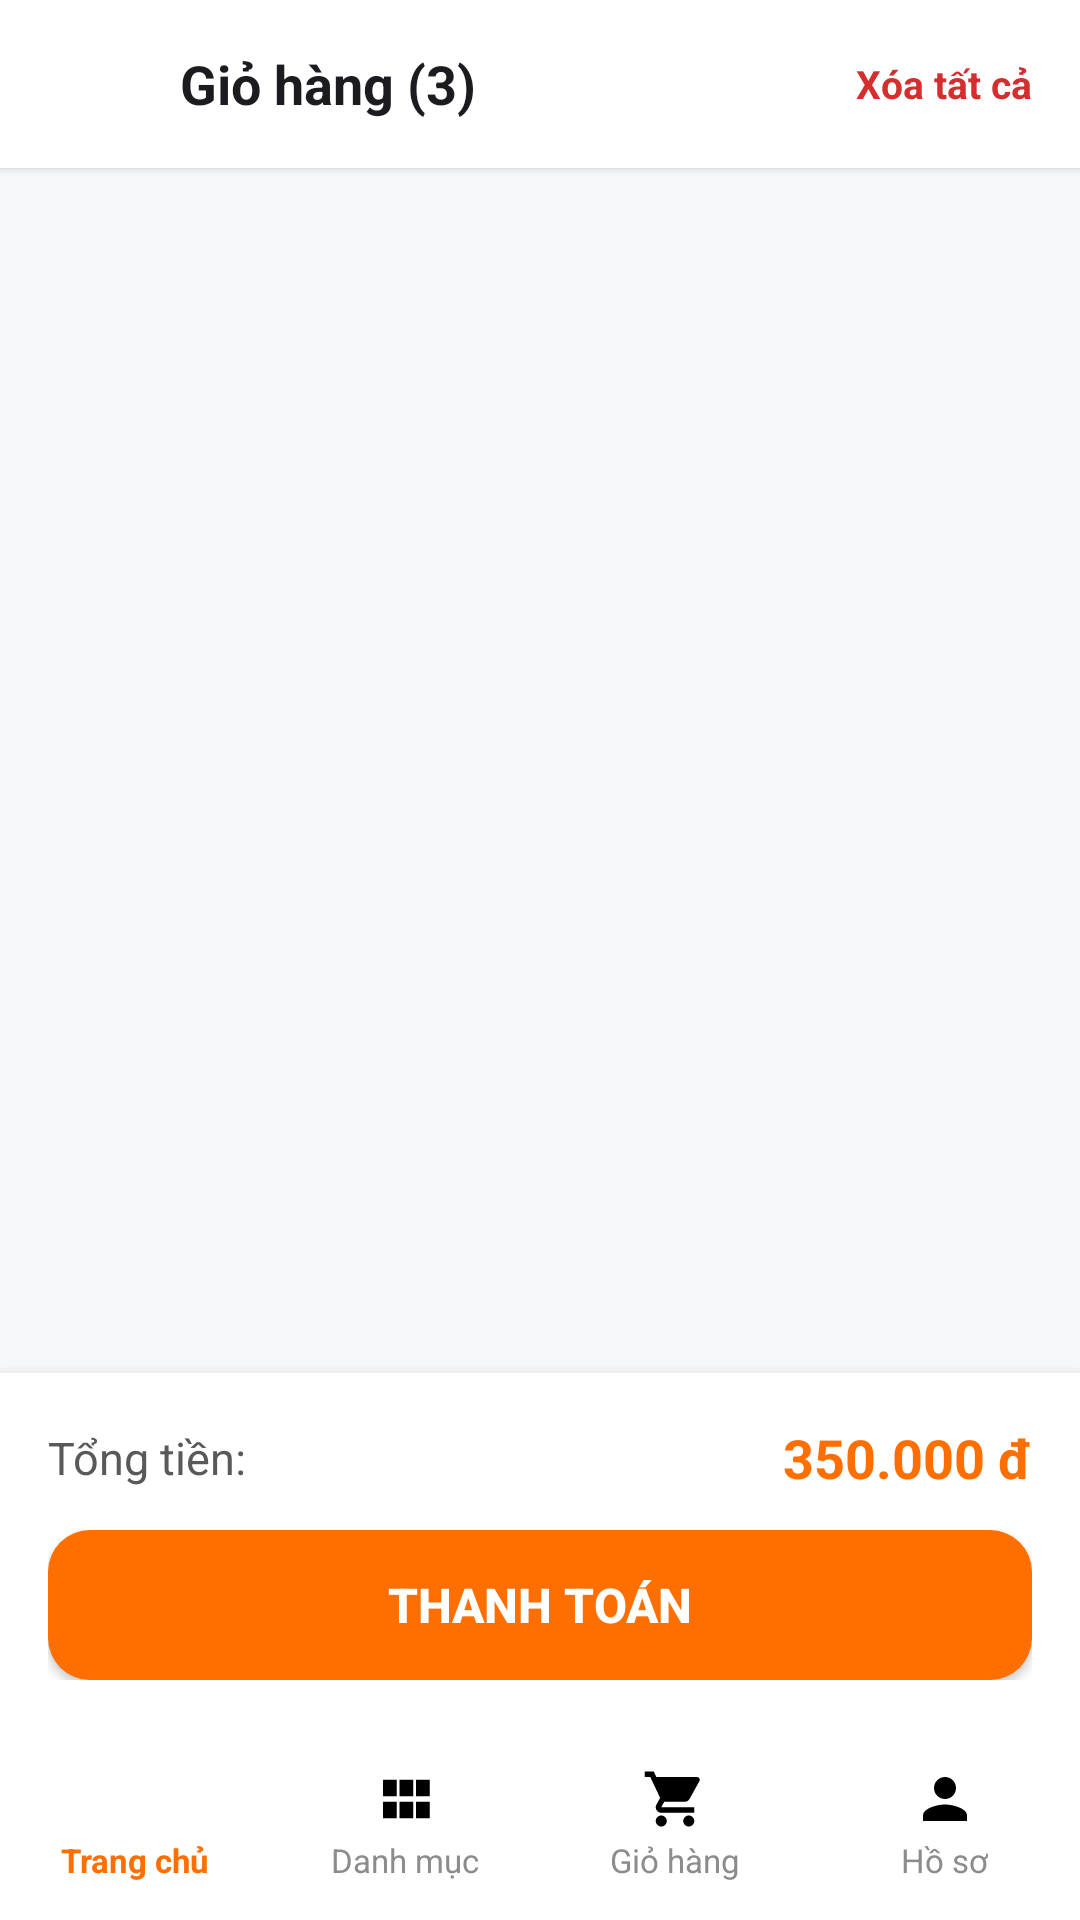

Layout XML and referenced resources for this Android screen:
<!-- AndroidManifest.xml: application theme Theme.PetShop -->
<!-- res/layout/activity_gio_hang.xml -->
﻿<?xml version="1.0" encoding="utf-8"?>
<RelativeLayout xmlns:android="http://schemas.android.com/apk/res/android"
    android:fitsSystemWindows="true"
    android:layout_width="match_parent"
    android:layout_height="match_parent"
    android:background="@color/background">

    
    <LinearLayout
        android:id="@+id/topBarGioHang"
        android:layout_width="match_parent"
        android:layout_height="56dp"
        android:background="@color/white"
        android:elevation="2dp"
        android:gravity="center_vertical"
        android:orientation="horizontal"
        android:paddingHorizontal="16dp">

        <ImageView
            android:id="@+id/btnBackGioHang"
            android:layout_width="32dp"
            android:layout_height="32dp"
            android:padding="4dp"
            android:src="@drawable/ic_back" />

        <TextView
            android:id="@+id/tvTieuDeGioHang"
            android:layout_width="0dp"
            android:layout_height="wrap_content"
            android:layout_marginStart="12dp"
            android:layout_weight="1"
            android:text="Giỏ hàng (3)"
            android:textColor="@color/text_primary"
            android:textSize="18sp"
            android:textStyle="bold" />

        <TextView
            android:id="@+id/btnXoaHetGioHang"
            android:layout_width="wrap_content"
            android:layout_height="wrap_content"
            android:text="Xóa tất cả"
            android:textColor="@color/danger"
            android:textSize="13sp"
            android:textStyle="bold" />
    </LinearLayout>

    
    <LinearLayout
        android:id="@+id/layoutEmptyCart"
        android:layout_width="match_parent"
        android:layout_height="match_parent"
        android:layout_above="@id/bottomCheckoutBar"
        android:layout_below="@id/topBarGioHang"
        android:gravity="center"
        android:orientation="vertical"
        android:padding="24dp"
        android:visibility="gone">

        <ImageView
            android:layout_width="80dp"
            android:layout_height="80dp"
            android:src="@drawable/ic_cart" />

        <TextView
            android:layout_width="wrap_content"
            android:layout_height="wrap_content"
            android:layout_marginTop="16dp"
            android:text="Giỏ hàng của bạn đang trống"
            android:textColor="@color/text_primary"
            android:textSize="16sp"
            android:textStyle="bold" />

        <Button
            android:id="@+id/btnTiepTucMua"
            android:layout_width="wrap_content"
            android:layout_height="44dp"
            android:layout_marginTop="16dp"
            android:background="@drawable/bg_button_primary"
            android:paddingHorizontal="24dp"
            android:text="Khám phá phụ kiện"
            android:textColor="@color/white" />
    </LinearLayout>

    <androidx.recyclerview.widget.RecyclerView
        android:id="@+id/rvGioHang"
        android:layout_width="match_parent"
        android:layout_height="match_parent"
        android:layout_above="@id/bottomCheckoutBar"
        android:layout_below="@id/topBarGioHang"
        android:padding="12dp" />

    
    <LinearLayout
        android:id="@+id/bottomCheckoutBar"
        android:layout_width="match_parent"
        android:layout_height="wrap_content"
        android:layout_above="@id/bottomNavGioHang"
        android:background="@color/white"
        android:elevation="8dp"
        android:orientation="vertical"
        android:padding="16dp">

        <LinearLayout
            android:layout_width="match_parent"
            android:layout_height="wrap_content"
            android:gravity="center_vertical"
            android:orientation="horizontal">

            <TextView
                android:layout_width="0dp"
                android:layout_height="wrap_content"
                android:layout_weight="1"
                android:text="Tổng tiền:"
                android:textColor="@color/text_secondary"
                android:textSize="15sp" />

            <TextView
                android:id="@+id/tvTongTienGioHang"
                android:layout_width="wrap_content"
                android:layout_height="wrap_content"
                android:text="350.000 đ"
                android:textColor="@color/primary"
                android:textSize="18sp"
                android:textStyle="bold" />
        </LinearLayout>

        <Button
            android:id="@+id/btnThanhToan"
            android:layout_width="match_parent"
            android:layout_height="50dp"
            android:layout_marginTop="12dp"
            android:background="@drawable/bg_button_primary"
            android:text="Thanh toán"
            android:textColor="@color/white"
            android:textSize="16sp"
            android:textStyle="bold" />
    </LinearLayout>

    
    <include
        android:id="@+id/bottomNavGioHang"
        layout="@layout/bottom_nav_user"
        android:layout_width="match_parent"
        android:layout_height="64dp"
        android:layout_alignParentBottom="true" />

</RelativeLayout>
<!-- res/layout/bottom_nav_user.xml (included above) -->
﻿<?xml version="1.0" encoding="utf-8"?>
<LinearLayout xmlns:android="http://schemas.android.com/apk/res/android"
    android:layout_width="match_parent"
    android:layout_height="64dp"
    android:background="@color/white"
    android:elevation="8dp"
    android:orientation="horizontal">

    <LinearLayout
        android:id="@+id/navHome"
        android:layout_width="0dp"
        android:layout_height="match_parent"
        android:layout_weight="1"
        android:gravity="center"
        android:orientation="vertical"
        android:clickable="true"
        android:focusable="true">

        <ImageView
            android:id="@+id/imgNavHome"
            android:layout_width="22dp"
            android:layout_height="22dp"
            android:src="@drawable/ic_home" />

        <TextView
            android:id="@+id/tvNavHome"
            android:layout_width="wrap_content"
            android:layout_height="wrap_content"
            android:layout_marginTop="2dp"
            android:text="Trang chủ"
            android:textColor="@color/primary"
            android:textSize="11sp"
            android:textStyle="bold" />
    </LinearLayout>

    <LinearLayout
        android:id="@+id/navDanhMuc"
        android:layout_width="0dp"
        android:layout_height="match_parent"
        android:layout_weight="1"
        android:gravity="center"
        android:orientation="vertical"
        android:clickable="true"
        android:focusable="true">

        <ImageView
            android:id="@+id/imgNavDanhMuc"
            android:layout_width="22dp"
            android:layout_height="22dp"
            android:src="@drawable/ic_category" />

        <TextView
            android:id="@+id/tvNavDanhMuc"
            android:layout_width="wrap_content"
            android:layout_height="wrap_content"
            android:layout_marginTop="2dp"
            android:text="Danh mục"
            android:textColor="@color/text_muted"
            android:textSize="11sp" />
    </LinearLayout>

    <FrameLayout
        android:id="@+id/navGioHang"
        android:layout_width="0dp"
        android:layout_height="match_parent"
        android:layout_weight="1"
        android:clickable="true"
        android:focusable="true">

        <LinearLayout
            android:layout_width="match_parent"
            android:layout_height="match_parent"
            android:gravity="center"
            android:orientation="vertical">

            <ImageView
                android:id="@+id/imgNavGioHang"
                android:layout_width="22dp"
                android:layout_height="22dp"
                android:src="@drawable/ic_cart" />

            <TextView
                android:id="@+id/tvNavGioHang"
                android:layout_width="wrap_content"
                android:layout_height="wrap_content"
                android:layout_marginTop="2dp"
                android:text="Giỏ hàng"
                android:textColor="@color/text_muted"
                android:textSize="11sp" />
        </LinearLayout>

        <TextView
            android:id="@+id/tvCartBadge"
            android:layout_width="18dp"
            android:layout_height="18dp"
            android:layout_gravity="top|center_horizontal"
            android:layout_marginStart="12dp"
            android:layout_marginTop="6dp"
            android:background="@drawable/bg_circle_avatar"
            android:gravity="center"
            android:text="0"
            android:textColor="@color/white"
            android:textSize="10sp"
            android:textStyle="bold"
            android:visibility="gone" />
    </FrameLayout>

    <LinearLayout
        android:id="@+id/navHoSo"
        android:layout_width="0dp"
        android:layout_height="match_parent"
        android:layout_weight="1"
        android:gravity="center"
        android:orientation="vertical"
        android:clickable="true"
        android:focusable="true">

        <ImageView
            android:id="@+id/imgNavHoSo"
            android:layout_width="22dp"
            android:layout_height="22dp"
            android:src="@drawable/ic_profile" />

        <TextView
            android:id="@+id/tvNavHoSo"
            android:layout_width="wrap_content"
            android:layout_height="wrap_content"
            android:layout_marginTop="2dp"
            android:text="Hồ sơ"
            android:textColor="@color/text_muted"
            android:textSize="11sp" />
    </LinearLayout>

</LinearLayout>
<!-- resources referenced by this layout -->
<resources>
  <color name="background">#F7F8FA</color>
  <color name="danger">#D32F2F</color>
  <color name="primary">#FF6F00</color>
  <color name="text_muted">#8C8C8C</color>
  <color name="text_primary">#1C1B1F</color>
  <color name="text_secondary">#595959</color>
  <color name="white">#FFFFFFFF</color>
  <!-- drawable bg_button_primary (drawable) -->
  ﻿<shape xmlns:android="http://schemas.android.com/apk/res/android" android:shape="rectangle">
      <solid android:color="@color/primary"/>
      <corners android:radius="14dp"/>
  </shape>
  <!-- drawable bg_circle_avatar (drawable) -->
  ﻿<shape xmlns:android="http://schemas.android.com/apk/res/android" android:shape="oval">
      <solid android:color="@color/primary_subtle"/>
      <stroke android:width="2dp" android:color="@color/primary"/>
  </shape>
  <!-- drawable ic_cart (drawable) -->
  ﻿<vector xmlns:android="http://schemas.android.com/apk/res/android"
      android:width="24dp"
      android:height="24dp"
      android:viewportWidth="24"
      android:viewportHeight="24">
      <path
          android:fillColor="#FF000000"
          android:pathData="M7,18c-1.1,0 -1.99,0.9 -1.99,2S5.9,22 7,22s2,-0.9 2,-2 -0.9,-2 -2,-2zm10,0c-1.1,0 -1.99,0.9 -1.99,2s0.89,2 1.99,2 2,-0.9 2,-2 -0.9,-2 -2,-2zm-9.83,-3.25l0.03,-0.12 0.9,-1.63h7.45c0.75,0 1.41,-0.41 1.75,-1.03l3.58,-6.49c0.08,-0.14 0.12,-0.31 0.12,-0.48 0,-0.55 -0.45,-1 -1,-1H5.21l-0.94,-2H1v2h2l3.6,7.59 -1.35,2.44C4.52,15.37 5.48,17 7,17h12v-2H7l1.17,-2.25z"/>
  </vector>
  <!-- drawable ic_category (drawable) -->
  ﻿<vector xmlns:android="http://schemas.android.com/apk/res/android"
      android:width="24dp"
      android:height="24dp"
      android:viewportWidth="24"
      android:viewportHeight="24">
      <path
          android:fillColor="#FF000000"
          android:pathData="M4,11h5V5H4v6zm0,8h5v-6H4v6zm6,0h5v-6h-5v6zm6,0h5v-6h-5v6zm-6-8h5V5h-5v6zm6-6v6h5V5h-5z"/>
  </vector>
  <!-- drawable ic_profile (drawable) -->
  ﻿<vector xmlns:android="http://schemas.android.com/apk/res/android"
      android:width="24dp"
      android:height="24dp"
      android:viewportWidth="24"
      android:viewportHeight="24">
      <path
          android:fillColor="#FF000000"
          android:pathData="M12,12c2.21,0 4,-1.79 4,-4s-1.79,-4 -4,-4 -4,1.79 -4,4 1.79,4 4,4zm0,2c-2.67,0 -8,1.34 -8,4v2h16v-2c0,-2.66 -5.33,-4 -8,-4z"/>
  </vector>
  <style name="Theme.PetShop" parent="Theme.Material3.DayNight.NoActionBar">
          <item name="colorPrimary">@color/primary</item>
          <item name="colorPrimaryVariant">@color/primary_dark</item>
          <item name="colorOnPrimary">@color/white</item>
          <item name="colorSecondary">@color/accent</item>
          <item name="android:statusBarColor">@color/surface</item>
          <item name="android:windowLightStatusBar">true</item>
          <item name="android:windowBackground">@color/background</item>
          <item name="android:fitsSystemWindows">true</item>
      </style>
  <color name="primary_subtle">#FFF3E0</color>
  <color name="primary_dark">#E65100</color>
  <color name="accent">#00897B</color>
  <color name="surface">#FFFFFF</color>
</resources>
